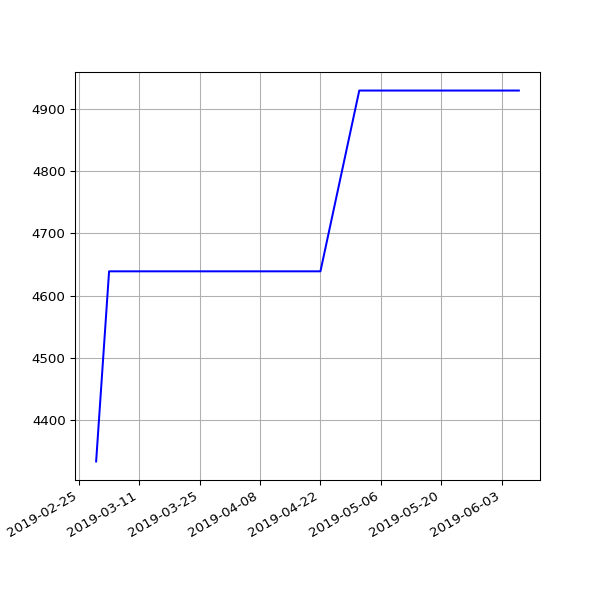

The file beside this chart, header and first rows:
date, value
2019-03-01 06:43:32 +0000, 4334
2019-03-04 07:01:27 +0000, 4639
2019-03-07 07:15:07 +0000, 4639
2019-03-10 06:41:23 +0000, 4639
2019-03-13 06:35:04 +0000, 4639
2019-03-16 06:34:51 +0000, 4639
2019-03-19 06:42:23 +0000, 4639
2019-03-22 06:58:13 +0000, 4639
2019-03-25 06:50:58 +0000, 4639
2019-03-28 07:47:59 +0000, 4639
2019-04-01 07:40:45 +0100, 4639
2019-04-04 06:42:25 +0100, 4639
2019-04-07 06:51:48 +0100, 4639
2019-04-10 06:56:15 +0100, 4639
2019-04-16 11:24:05 +0100, 4639
2019-04-19 07:16:50 +0100, 4639
2019-04-22 07:00:26 +0100, 4639
2019-05-01 07:20:31 +0100, 4929
2019-05-04 07:15:27 +0100, 4929
2019-05-07 07:29:37 +0100, 4929
2019-05-10 07:10:29 +0100, 4929
2019-05-13 07:01:24 +0100, 4929
2019-05-16 07:14:22 +0100, 4929
2019-05-19 06:46:07 +0100, 4929
2019-05-22 07:06:31 +0100, 4929
2019-05-25 07:04:15 +0100, 4929
2019-06-01 06:56:39 +0100, 4929
2019-06-04 06:58:16 +0100, 4929
2019-06-07 07:01:51 +0100, 4929
